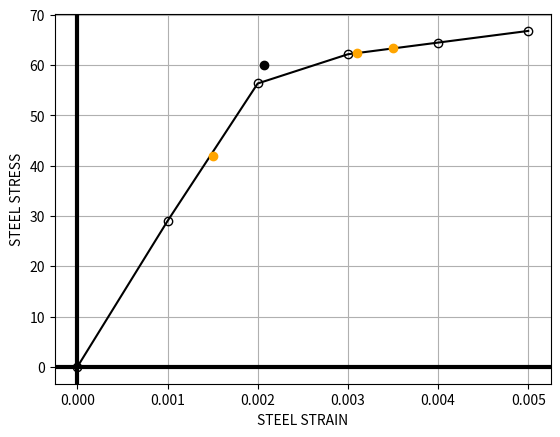

This chart was generated by the following Python code:
"""
test file
"""

import numpy as np
import matplotlib.pyplot as plt


class MenegottoPinto:

    def __init__(self, E, b, fy, R, a1, a2):
        self._E = E
        self._Et = E
        self._b = b
        self._R0 = R
        self._R = R
        self._fy = fy
        self._a1 = a1
        self._a2 = a2

        # Loading index:
        #   0 => initial state
        #   1 => increasing strain
        #   2 => decreasing strain
        #   3 => strain not changing
        self._loading_index = 0
        self._strain_0 = fy / E
        self._stress_0 = fy
        self._strain_r = 0.0
        self._stress_r = 0.0
        self._last_strain_r = 0.0
        self._last_stress_r = 0.0
        self._strain = 0.0
        self._stress = 0.0
        self._xi = 0.0

        # Converged Variables
        self._c_loading_index = 0
        self._c_Et = E
        self._c_strain_0 = self._strain_0
        self._c_stress_0 = self._stress_0
        self._c_strain_r = 0.0
        self._c_stress_r = 0.0
        self._c_strain = 0.0
        self._c_stress = 0.0
        self._c_xi = 0.0


    @property
    def tangent_modulus(self):
        return self._Et

    @property
    def stress(self):
        return self._stress

    @property
    def strain(self):
        return self._strain


    def update_strain(self, value):
        """
        FIXME
        """
        self._strain = value
        reversal = self._set_trial_state()
        return reversal


    def _set_trial_state(self):
        deps = self._strain - self._c_strain
        if self._loading_index == 0 or self._loading_index == 3:
            if abs(deps) < 1e-15:  # nearly zero
                self._Et = self._E
                self._stress = 0
                self._loading_index = 3
            else:
                if deps < 0:
                    self._loading_index = 2
                    self._strain_0 = -self._fy / self._E
                    self._stress_0 = -self._fy
                else:
                    self._loading_index = 1
                    self._strain_0 = self._fy / self._E
                    self._stress_0 = self._fy
        reversal = self._check_reversal()
        if reversal:
            self._reverse()
        return reversal


    def _check_reversal(self):
        deps = self._strain - self._c_strain
        if self._loading_index == 2 and deps > 0:
            self._loading_index = 1
            return True
        if self._loading_index == 1 and deps < 0:
            self._loading_index = 2
            return True
        return False


    def _reverse(self):
        self._last_strain_r = self._strain_r
        self._last_stress_r = self._stress_r
        self._strain_r = self._c_strain
        self._stress_r = self._c_stress
        E = self._E
        b = self._b
        epr = self._strain_r
        sgr = self._stress_r
        if self._loading_index == 1:
            sgy = self._fy
        else:
            sgy = -self._fy
        lepr = self._last_strain_r
        self._strain_0 = (E * epr - sgr + sgy * (1 - b)) / (E * (1 - b))
        self._stress_0 = b * E * self._strain_0 + sgy * (1 - b)
        eps_intersect = ((sgr - lepr) + E * b * lepr - E * epr) / (E * (b - 1))
        self._xi = abs(eps_intersect - lepr)
        self._R = self._R0 - self._a1 * self._xi / (self._a2 + self._xi)


        # global ax
        # ax.plot(self._strain_0, self._stress_0, "-o", color="black")
        # ax.plot(self._strain_r, self._stress_r, "-o", color="black", markerfacecolor="none")


    def calculate_stress_and_tangent_modulus(self):
        """
        FIXME
        """
        b = self._b
        eps = self._strain
        epr = self._strain_r
        ep0 = self._strain_0
        sgr = self._stress_r
        sg0 = self._stress_0
        R = self._R

        eps_star = (eps - epr) / (ep0 - epr)
        dum1 = 1.0 + (abs(eps_star))**R
        dum2 = (dum1)**(1.0/R)
        sg_star = b * eps_star + (1.0 - b) * eps_star / dum2
        self._stress = sg_star * (sg0 - sgr) + sgr
        self._Et = b + (1 - b) / (dum1 * dum2)
        self._Et *= (sg0 - sgr) / (ep0 - epr)


    def finalize(self):
        self._c_loading_index = self._loading_index
        self._c_Et = self._Et
        self._c_strain_0 = self._strain_0
        self._c_stress_0 = self._stress_0
        self._c_strain_r = self._strain_r
        self._c_stress_r = self._stress_r
        self._c_strain = self._strain
        self._c_stress = self._stress
        self._c_xi = self._xi


fiber = MenegottoPinto(
    E=29000,
    b=0.08,  # 0.0042
    fy=60,
    R=15,  # 20
    a1=8.5,
    a2=0.0002,
)


fig = plt.figure()
ax = fig.add_subplot(111)
ax.plot(fiber._strain_0, fiber._stress_0, "-o", color="black")

# strains = np.concatenate(
#     (
#         np.linspace(0.000, 0.005),
#         np.linspace(0.005, -0.01),
#         np.linspace(-0.01, -0.0005),
#     )
# )







strains = np.array([
    0,
    0.001,
    0.002,
    0.0035,
    0.0015,
    0.0031,
    0.003,
    0.004,
    0.005
])
f = [0, 1, 2, 6, 7, 8]
nf = [3, 4, 5]
stresses = []
for i, strain in enumerate(strains):
    reversal = fiber.update_strain(strain)
    fiber.calculate_stress_and_tangent_modulus()
    if i in f:
        fiber.finalize()
    stresses.append(fiber.stress)
    if reversal:
        print(fiber._stress_0)
stresses = np.array(stresses)
ax.plot(strains[f], stresses[f], "-o", color="black", markerfacecolor="none")
ax.plot(strains[nf], stresses[nf], "o", color="orange")
ax.grid()
ax.axhline(linewidth=3, color="black")
ax.axvline(linewidth=3, color="black")
ax.set(
    xlabel="STEEL STRAIN",
    ylabel="STEEL STRESS"
)
plt.show()
